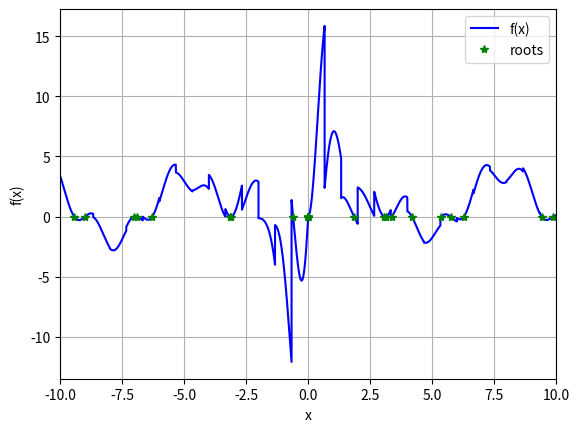

Write Python code to recreate this figure.
"""This code finds the roots of a complicated function by performing the Newton-Raphson iteration process on a range
of x values across a given domain of the function and seeing which values they converge to. """

import numpy as np
from matplotlib import pyplot as plt

# ====================================================================
# start of the code that is custom to each optimization problem

# defining the domain over which to search for roots
X_MIN = -10
X_MAX = 10

NUM_GUESSES = 1000  # number of points on domain on which to perform the Newton Raphson iteration scheme


def f(x):  # The function whose roots are to be found
    return 1 + 10 * (x * 3 % 2) / (x * x + 1) * np.sin(2 * x) + np.sin(x) * np.sqrt(np.abs(x)) - np.cos(4 * x)


F_TOLERANCE = 1e-10  # if f(x) is within F_TOLERANCE of 0, x is considered a root

"""A group of different x values clustered around a root should be considered a single root if they are within 
X_TOLERANCE of one another."""
X_TOLERANCE = 1e-8


# end of the code that is custom to each optimization problem
# ====================================================================

def isRoot(purported_root):
    return abs(f(purported_root)) < F_TOLERANCE


def getUniqueRoots(roots):
    """

    :param roots: list of roots
    :return: list of unique roots (if roots in the input array are within X_TOLERANCE of
    each-other, only one of them is stored in the unique roots array)
    """
    roots.sort()
    unique_roots = []
    prev_root = None
    for root in roots:
        if prev_root is None or abs(root - prev_root) > X_TOLERANCE:
            unique_roots.append(root)
            prev_root = root
    return unique_roots


def graph_f():
    """ graph the function f by evaluating 1,000,000 points on the domain """
    x = np.linspace(X_MIN, X_MAX, int(1e6))
    y = np.apply_along_axis(f, axis=0, arr=x)
    plt.plot(x, y, 'b-', label="f(x)")
    plt.legend()
    plt.grid(True)


def NewtonRaphson(initial_guess, max_iterations):
    dx = 1e-10
    current_x = initial_guess
    iterations = 0
    while iterations < max_iterations and abs(f(current_x)) > F_TOLERANCE:
        slope = (f(current_x + dx) - f(current_x)) / dx
        if not slope == 0:
            current_x += -f(current_x) / slope
        iterations += 1
    optimized_guess = current_x
    return optimized_guess, iterations


if __name__ == "__main__":
    initial_guesses = np.linspace(X_MIN, X_MAX, NUM_GUESSES)
    optimized_guesses = [NewtonRaphson(initial_guess, 100)[0] for initial_guess in initial_guesses]

    # making sure the optimized guesses are actually roots and didn't just diverge to a non-root from the initial guess
    roots = getUniqueRoots([optimized_guess for optimized_guess in optimized_guesses if isRoot(optimized_guess)])

    print("Roots of f occur at following list of x values:", roots)

    graph_f()
    plt.plot(roots, [f(root) for root in roots], "g*", label="roots")
    plt.xlabel("x")
    plt.ylabel("f(x)")
    plt.xlim(X_MIN, X_MAX)
    plt.legend()
    plt.grid(True)
    plt.show()
